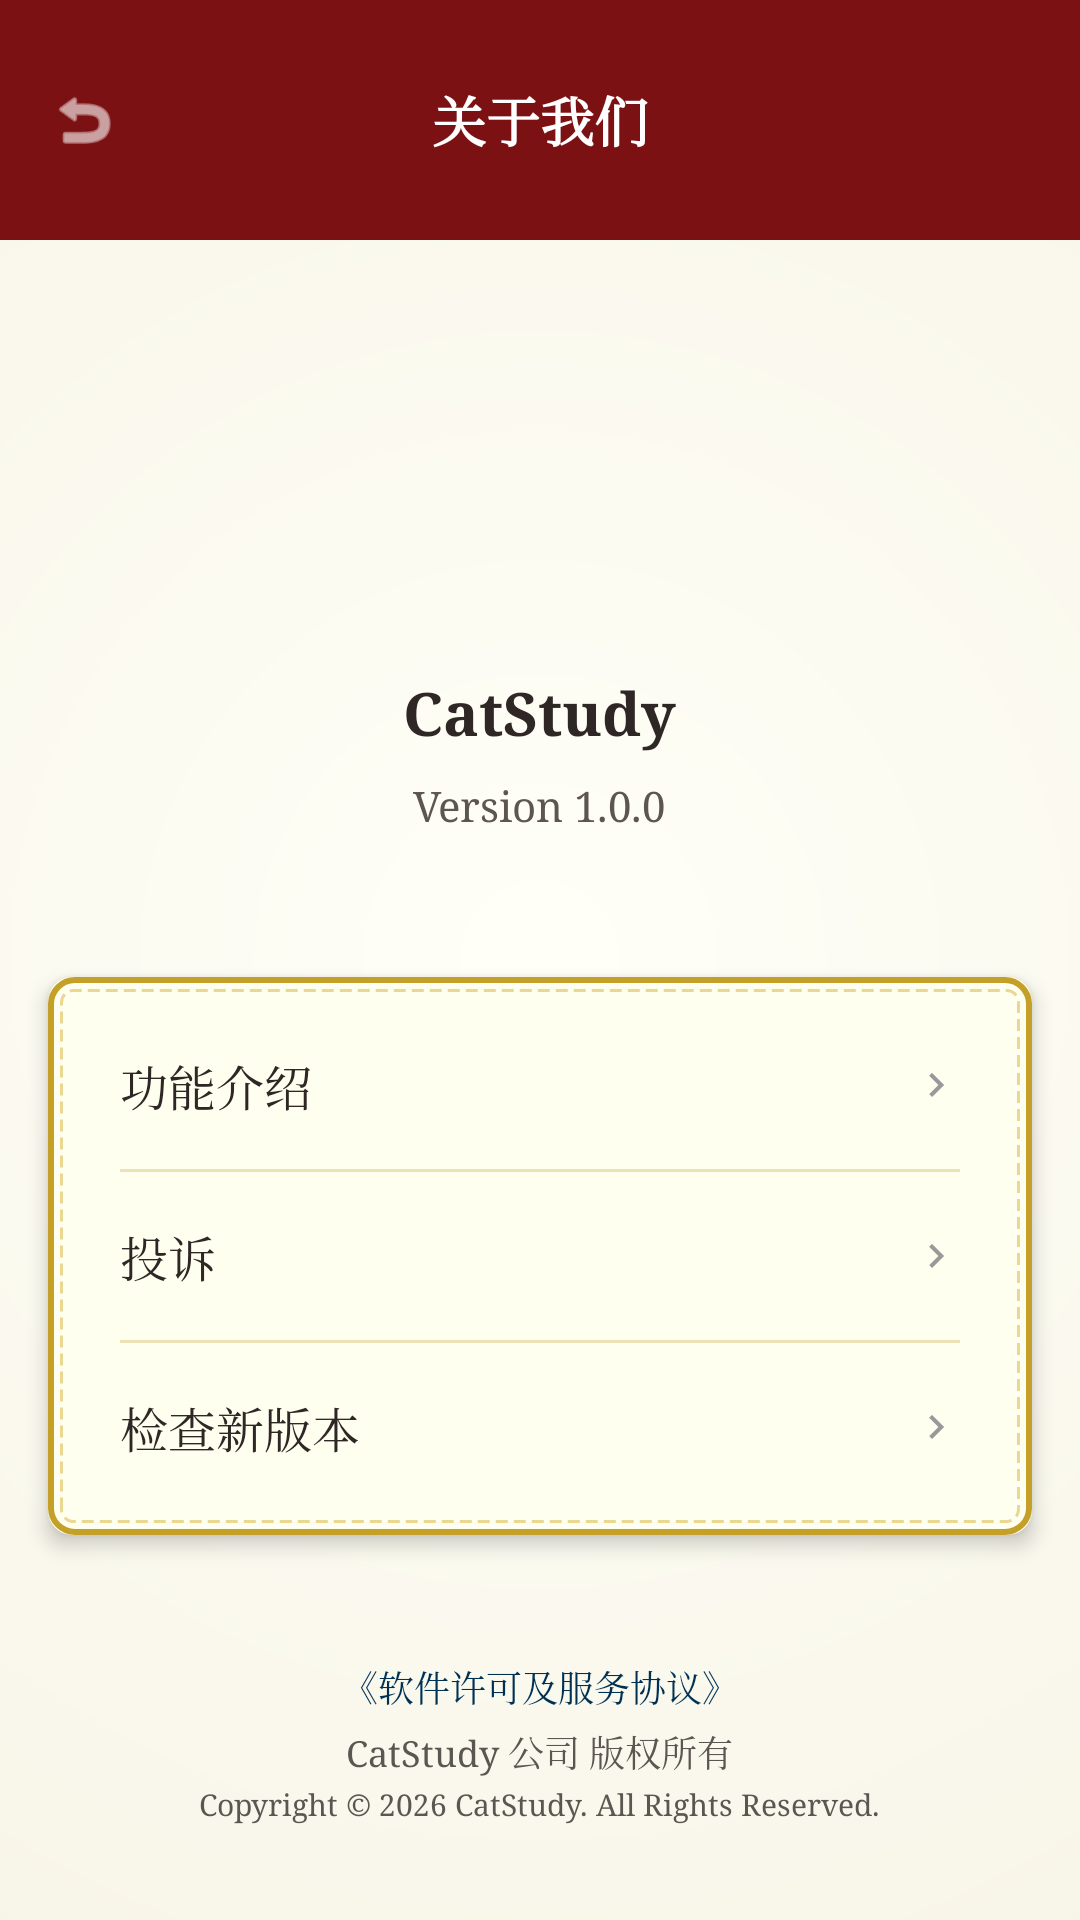

Produce the Android XML layout that renders to this screen, including the resource entries it uses.
<!-- AndroidManifest.xml: application theme Theme.CatStudy -->
<!-- res/layout/activity_about.xml -->
<?xml version="1.0" encoding="utf-8"?>
<LinearLayout xmlns:android="http://schemas.android.com/apk/res/android"
    xmlns:app="http://schemas.android.com/apk/res-auto"
    android:layout_width="match_parent"
    android:layout_height="match_parent"
    android:orientation="vertical"
    android:background="@drawable/bg_classical_screen">

    
    <RelativeLayout
        android:layout_width="match_parent"
        android:layout_height="80dp"
        android:background="@color/classical_red"
        android:paddingHorizontal="16dp"
        android:paddingTop="24dp">
        <ImageView
            android:id="@+id/iv_back"
            android:layout_width="24dp"
            android:layout_height="24dp"
            android:src="@android:drawable/ic_menu_revert"
            app:tint="#FFFFFF"
            android:layout_centerVertical="true"/>
        <TextView
            android:layout_width="wrap_content"
            android:layout_height="wrap_content"
            android:text="关于我们"
            android:textColor="#FFFFFF"
            android:textSize="18sp"
            android:textStyle="bold"
            android:layout_centerInParent="true"/>
    </RelativeLayout>

    <ScrollView
        android:layout_width="match_parent"
        android:layout_height="0dp"
        android:layout_weight="1"
        android:fillViewport="true">

        <LinearLayout
            android:layout_width="match_parent"
            android:layout_height="wrap_content"
            android:orientation="vertical"
            android:gravity="center_horizontal"
            android:paddingBottom="32dp">

            <Space android:layout_width="match_parent" android:layout_height="48dp"/>

            
            <ImageView
                android:layout_width="80dp"
                android:layout_height="80dp"
                android:src="@mipmap/ic_cat"/>
            
            <TextView
                android:layout_width="wrap_content"
                android:layout_height="wrap_content"
                android:text="CatStudy"
                android:textColor="@color/classical_text_primary"
                android:textSize="20sp"
                android:textStyle="bold"
                android:layout_marginTop="16dp"/>
            
            <TextView
                android:layout_width="wrap_content"
                android:layout_height="wrap_content"
                android:text="Version 1.0.0"
                android:textColor="@color/classical_text_secondary"
                android:textSize="14sp"
                android:layout_marginTop="8dp"/>

            <Space android:layout_width="match_parent" android:layout_height="48dp"/>

            
            <androidx.cardview.widget.CardView
                android:layout_width="match_parent"
                android:layout_height="wrap_content"
                android:layout_marginHorizontal="16dp"
                app:cardCornerRadius="8dp"
                app:cardBackgroundColor="@color/classical_ivory"
                app:cardElevation="4dp">

                <LinearLayout
                    android:layout_width="match_parent"
                    android:layout_height="wrap_content"
                    android:orientation="vertical"
                    android:padding="8dp"
                    android:background="@drawable/bg_classical_inner_border">

                    
                    <RelativeLayout
                        android:id="@+id/item_intro"
                        android:layout_width="match_parent"
                        android:layout_height="56dp"
                        android:paddingHorizontal="16dp"
                        android:background="?attr/selectableItemBackground">
                        <TextView
                            android:layout_width="wrap_content"
                            android:layout_height="wrap_content"
                            android:text="功能介绍"
                            android:textColor="@color/classical_text_primary"
                            android:textSize="16sp"
                            android:layout_centerVertical="true"/>
                        <ImageView
                            android:layout_width="16dp"
                            android:layout_height="16dp"
                            android:src="@drawable/ic_arrow_right"
                            app:tint="#999999"
                            android:layout_alignParentEnd="true"
                            android:layout_centerVertical="true"/>
                    </RelativeLayout>
                    <View android:layout_width="match_parent" android:layout_height="1dp" android:background="#C5A028" android:alpha="0.3" android:layout_marginHorizontal="16dp"/>

                    
                    <RelativeLayout
                        android:id="@+id/item_complaint"
                        android:layout_width="match_parent"
                        android:layout_height="56dp"
                        android:paddingHorizontal="16dp"
                        android:background="?attr/selectableItemBackground">
                        <TextView
                            android:layout_width="wrap_content"
                            android:layout_height="wrap_content"
                            android:text="投诉"
                            android:textColor="@color/classical_text_primary"
                            android:textSize="16sp"
                            android:layout_centerVertical="true"/>
                        <ImageView
                            android:layout_width="16dp"
                            android:layout_height="16dp"
                            android:src="@drawable/ic_arrow_right"
                            app:tint="#999999"
                            android:layout_alignParentEnd="true"
                            android:layout_centerVertical="true"/>
                    </RelativeLayout>
                    <View android:layout_width="match_parent" android:layout_height="1dp" android:background="#C5A028" android:alpha="0.3" android:layout_marginHorizontal="16dp"/>

                    
                    <RelativeLayout
                        android:id="@+id/item_update"
                        android:layout_width="match_parent"
                        android:layout_height="56dp"
                        android:paddingHorizontal="16dp"
                        android:background="?attr/selectableItemBackground">
                        <TextView
                            android:layout_width="wrap_content"
                            android:layout_height="wrap_content"
                            android:text="检查新版本"
                            android:textColor="@color/classical_text_primary"
                            android:textSize="16sp"
                            android:layout_centerVertical="true"/>
                        <ImageView
                            android:layout_width="16dp"
                            android:layout_height="16dp"
                            android:src="@drawable/ic_arrow_right"
                            app:tint="#999999"
                            android:layout_alignParentEnd="true"
                            android:layout_centerVertical="true"/>
                    </RelativeLayout>

                </LinearLayout>
            </androidx.cardview.widget.CardView>

            <Space android:layout_width="match_parent" android:layout_height="0dp" android:layout_weight="1"/>

            
            <LinearLayout
                android:layout_width="match_parent"
                android:layout_height="wrap_content"
                android:orientation="vertical"
                android:gravity="center"
                android:layout_marginTop="32dp">
                
                <TextView
                    android:layout_width="wrap_content"
                    android:layout_height="wrap_content"
                    android:text="《软件许可及服务协议》"
                    android:textColor="@color/classical_blue"
                    android:textSize="12sp"/>
                
                <TextView
                    android:layout_width="wrap_content"
                    android:layout_height="wrap_content"
                    android:text="CatStudy 公司 版权所有"
                    android:textColor="@color/classical_text_secondary"
                    android:textSize="12sp"
                    android:layout_marginTop="4dp"/>
                
                <TextView
                    android:layout_width="wrap_content"
                    android:layout_height="wrap_content"
                    android:text="Copyright © 2026 CatStudy. All Rights Reserved."
                    android:textColor="@color/classical_text_secondary"
                    android:textSize="10sp"
                    android:layout_marginTop="2dp"/>
            </LinearLayout>

        </LinearLayout>
    </ScrollView>
</LinearLayout>
<!-- resources referenced by this layout -->
<resources>
  <color name="classical_blue">#003153</color>
  <color name="classical_ivory">#FFFFF0</color>
  <color name="classical_red">#7B1113</color>
  <color name="classical_text_primary">#2F2725</color>
  <color name="classical_text_secondary">#5C5552</color>
  <!-- drawable bg_classical_inner_border (drawable) -->
  <?xml version="1.0" encoding="utf-8"?>
  <layer-list xmlns:android="http://schemas.android.com/apk/res/android">
      <item>
           <shape android:shape="rectangle">
              <stroke android:width="2dp" android:color="@color/classical_border_gold"/>
              <corners android:radius="8dp"/>
          </shape>
      </item>
      <item android:top="4dp" android:bottom="4dp" android:left="4dp" android:right="4dp">
           <shape android:shape="rectangle">
              <stroke android:width="1dp" android:color="#80D4AF37" android:dashWidth="4dp" android:dashGap="2dp"/>
              <corners android:radius="4dp"/>
          </shape>
      </item>
  </layer-list>
  <!-- drawable bg_classical_screen (drawable) -->
  <?xml version="1.0" encoding="utf-8"?>
  <shape xmlns:android="http://schemas.android.com/apk/res/android" android:shape="rectangle">
      <gradient
          android:type="radial"
          android:gradientRadius="800dp"
          android:centerX="0.5"
          android:centerY="0.5"
          android:startColor="#FFFFF8"
          android:endColor="#F0EAD6"/> 
  </shape>
  <!-- drawable ic_arrow_right (drawable) -->
  <vector xmlns:android="http://schemas.android.com/apk/res/android"
      android:width="24dp"
      android:height="24dp"
      android:viewportWidth="24"
      android:viewportHeight="24">
    <path
        android:fillColor="#FF999999"
        android:pathData="M8.59,16.59L13.17,12L8.59,7.41L10,6l6,6l-6,6l-1.41,-1.41z"/>
  </vector>
  <style name="Theme.CatStudy" parent="Base.Theme.CatStudy" />
  <color name="classical_border_gold">#C5A028</color>
  <style name="Base.Theme.CatStudy" parent="Theme.Material3.DayNight.NoActionBar">
          
          <item name="colorPrimary">@color/classical_red</item>
          <item name="colorPrimaryVariant">@color/classical_blue</item>
          <item name="colorOnPrimary">@color/classical_ivory</item>
          
          <item name="colorSecondary">@color/classical_gold</item>
          <item name="colorSecondaryVariant">@color/classical_ochre</item>
          <item name="colorOnSecondary">@color/classical_text_primary</item>
          
          <item name="android:windowBackground">@drawable/bg_classical_screen</item>
          <item name="android:textColorPrimary">@color/classical_text_primary</item>
          <item name="android:textColorSecondary">@color/classical_text_secondary</item>
          
          
          <item name="fontFamily">serif</item>
          <item name="android:fontFamily">serif</item>
      </style>
  <color name="classical_gold">#D4AF37</color>
  <color name="classical_ochre">#CC7722</color>
</resources>
